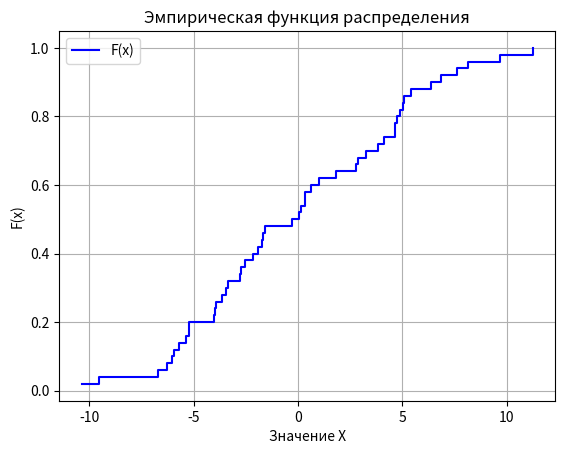

Write the Python code that produced this figure.
import numpy as np
import matplotlib.pyplot as plt
# Исходные данные (уже отсортированные)
data = [-10.37, -9.52, -6.71, -6.30, -6.03, -5.95, -5.72, -5.36, -5.25, -5.24,
        -4.05, -4.00, -3.94, -3.63, -3.45, -3.38, -2.78, -2.73, -2.53, -2.16,
        -1.94, -1.75, -1.67, -1.59, -0.30, 0.05, 0.15, 0.34, 0.35, 0.63,
        1.00, 1.82, 2.78, 2.86, 3.26, 3.85, 4.12, 4.63, 4.67, 4.74, 4.90,
        5.04, 5.08, 5.44, 6.37, 6.84, 7.60, 8.13, 9.67, 11.25] #вариационный ряд

# Вычисляем эмпирическую функцию распределения
F_x = np.arange(1, len(data) + 1) / len(data)

# Выводим результаты
for x_i, F_i in zip(data, F_x):
    print(f"F({x_i}) = {F_i:.2f}")

n = len(data)

F_emp = np.arange(1, n + 1) / n

plt.step(data, F_x, where="post", linestyle="-", color="blue", label="F(x)")
plt.xlabel("Значение X")
plt.ylabel("F(x)")
plt.title("Эмпирическая функция распределения")
plt.grid(True)
plt.legend()
plt.savefig("empirical_function.png")